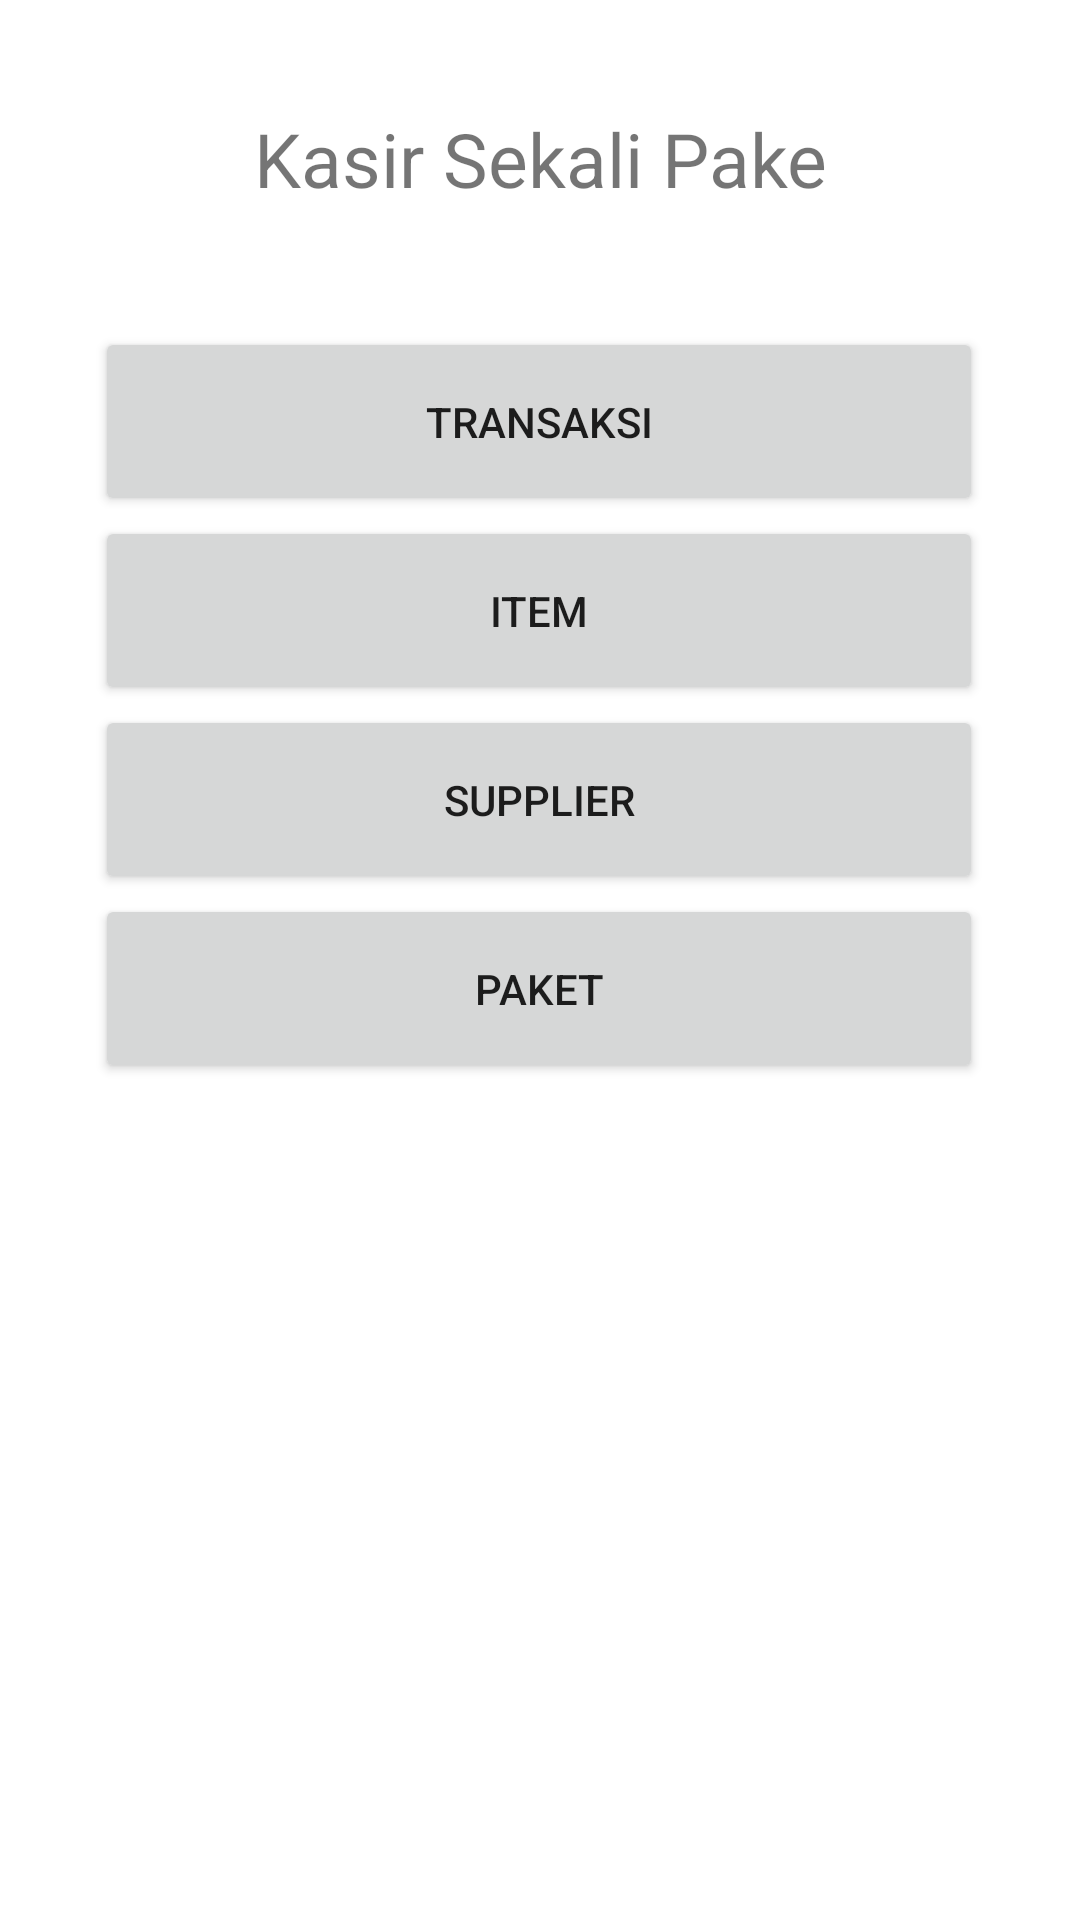

Write the Android layout XML for this screen, with the resource values it uses.
<!-- AndroidManifest.xml: application theme Theme.OldKasir -->
<!-- res/layout/activity_main.xml -->
<?xml version="1.0" encoding="utf-8"?>
<androidx.constraintlayout.widget.ConstraintLayout xmlns:android="http://schemas.android.com/apk/res/android"
    xmlns:app="http://schemas.android.com/apk/res-auto"
    xmlns:tools="http://schemas.android.com/tools"
    android:layout_width="match_parent"
    android:layout_height="match_parent"
    tools:context=".MainActivity">

    <TextView
        android:id="@+id/textView"
        android:layout_width="317dp"
        android:layout_height="37dp"
        android:layout_marginTop="36dp"
        android:text="Kasir Sekali Pake"
        app:layout_constraintEnd_toEndOf="parent"
        app:layout_constraintStart_toStartOf="parent"
        app:layout_constraintTop_toTopOf="parent"
        android:textSize="25dp"
        android:textAlignment="center"
        android:gravity="center_horizontal"
        />

    <Button
        android:id="@+id/btnSupplier"
        android:layout_width="296dp"
        android:layout_height="63dp"
        android:text="Supplier"
        app:layout_constraintEnd_toEndOf="parent"
        app:layout_constraintHorizontal_bias="0.495"
        app:layout_constraintStart_toStartOf="parent"
        app:layout_constraintTop_toBottomOf="@+id/btnItem" />

    <Button
        android:id="@+id/btnTraksaksi"
        android:layout_width="296dp"
        android:layout_height="63dp"
        android:layout_marginTop="36dp"
        android:text="Transaksi"
        app:layout_constraintEnd_toEndOf="parent"
        app:layout_constraintHorizontal_bias="0.495"
        app:layout_constraintStart_toStartOf="parent"
        app:layout_constraintTop_toBottomOf="@+id/textView" />

    <Button
        android:id="@+id/btnItem"
        android:layout_width="296dp"
        android:layout_height="63dp"
        android:text="Item"
        app:layout_constraintEnd_toEndOf="parent"
        app:layout_constraintHorizontal_bias="0.495"
        app:layout_constraintStart_toStartOf="parent"
        app:layout_constraintTop_toBottomOf="@+id/btnTraksaksi" />

    <Button
        android:id="@+id/btnPaket"
        android:layout_width="296dp"
        android:layout_height="63dp"
        android:text="Paket"
        app:layout_constraintEnd_toEndOf="parent"
        app:layout_constraintHorizontal_bias="0.495"
        app:layout_constraintStart_toStartOf="parent"
        app:layout_constraintTop_toBottomOf="@+id/btnSupplier" />


</androidx.constraintlayout.widget.ConstraintLayout>
<!-- resources referenced by this layout -->
<resources>
  <style name="Theme.OldKasir" parent="Theme.MaterialComponents.DayNight.DarkActionBar">
          
          <item name="colorPrimary">@color/purple_500</item>
          <item name="colorPrimaryVariant">@color/purple_700</item>
          <item name="colorOnPrimary">@color/white</item>
          
          <item name="colorSecondary">@color/teal_200</item>
          <item name="colorSecondaryVariant">@color/teal_700</item>
          <item name="colorOnSecondary">@color/black</item>
          
          <item name="android:statusBarColor" tools:targetApi="21">?attr/colorPrimaryVariant</item>
          
      </style>
  <!-- not gathered from this repository: default colours our renderer supplied (Android Studio template values) -->
  <color name="purple_500">#FF6200EE</color>
  <color name="purple_700">#FF3700B3</color>
  <color name="teal_200">#FF03DAC5</color>
  <color name="teal_700">#FF018786</color>
  <color name="black">#FF000000</color>
  <color name="white">#FFFFFFFF</color>
</resources>
